Run: headless pygame with SDL's dummy video driver; simulated clock (each Clock.tick advances the game by its frame time, no real sleeping); random seed 0; keys injected as events and as key.get_pressed() state; mouse plan: one left click at the window centre at the start of phase 2, then a move to the lower-right quarter at the start of phase 3.
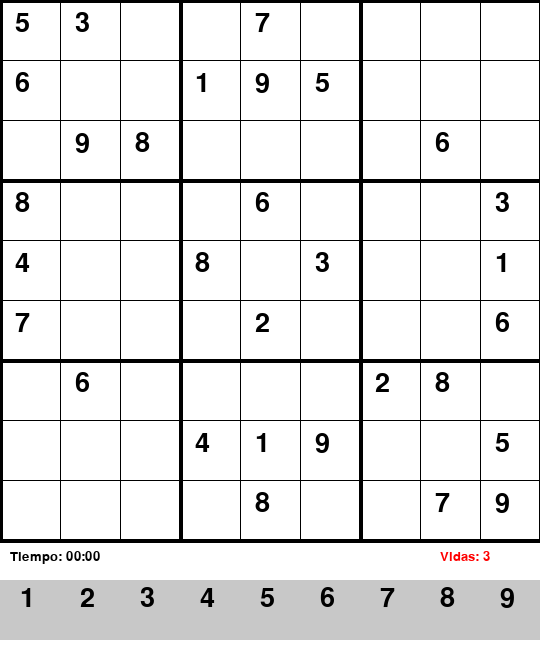
Frame 1 of 4 · flips 1–60 · no input
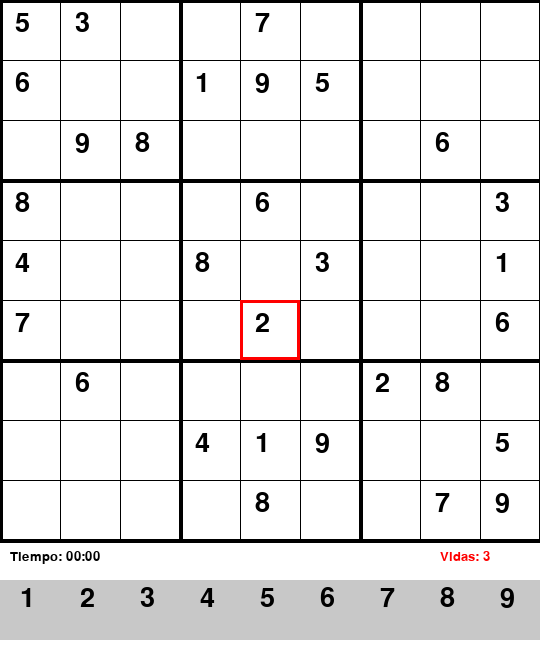
Frame 2 of 4 · flips 61–180 · clicked the window centre · tapped SPACE, RETURN · held RIGHT (→), D
Frame 3 of 4 · flips 181–300 · moved the mouse to the lower-right quarter · held DOWN (↓), S · screen unchanged from frame 2, image omitted
Frame 4 of 4 · flips 301–420 · held LEFT (←), A, UP (↑), W · screen unchanged from frame 3, image omitted

The pygame program that drew these frames:

import pygame
import time

pygame.init()

# Configuración pantalla
WIDTH, HEIGHT = 540, 660  # altura un poco más para los números
screen = pygame.display.set_mode((WIDTH, HEIGHT))
pygame.display.set_caption("Sudoku con Cronómetro y Vidas")

# Colores
WHITE = (255, 255, 255)
BLACK = (0, 0, 0)
GREY = (200, 200, 200)
BLUE = (0, 0, 255)
RED = (255, 0, 0)
GREEN = (0, 150, 0)

# Fuente
font = pygame.font.SysFont("comicsans", 40)
font_small = pygame.font.SysFont("comicsans", 20)

# Tablero Sudoku inicial (0 = vacío)
board = [
    [5, 3, 0, 0, 7, 0, 0, 0, 0],
    [6, 0, 0, 1, 9, 5, 0, 0, 0],
    [0, 9, 8, 0, 0, 0, 0, 6, 0],

    [8, 0, 0, 0, 6, 0, 0, 0, 3],
    [4, 0, 0, 8, 0, 3, 0, 0, 1],
    [7, 0, 0, 0, 2, 0, 0, 0, 6],

    [0, 6, 0, 0, 0, 0, 2, 8, 0],
    [0, 0, 0, 4, 1, 9, 0, 0, 5],
    [0, 0, 0, 0, 8, 0, 0, 7, 9]
]

# Variables para selección
selected_cell = None
selected_number = None
user_input = {}

# Vidas
lives = 3

# Función para dibujar líneas del tablero
def draw_grid():
    gap = WIDTH // 9
    for i in range(10):
        thick = 4 if i % 3 == 0 else 1
        pygame.draw.line(screen, BLACK, (0, i * gap), (WIDTH, i * gap), thick)
        pygame.draw.line(screen, BLACK, (i * gap, 0), (i * gap, WIDTH), thick)

# Función para dibujar números en el tablero
def draw_numbers():
    gap = WIDTH // 9
    for i in range(9):
        for j in range(9):
            if board[i][j] != 0:
                text = font.render(str(board[i][j]), True, BLACK)
                screen.blit(text, (j * gap + 15, i * gap + 10))
            elif (i, j) in user_input:
                text = font.render(str(user_input[(i, j)]), True, BLUE)
                screen.blit(text, (j * gap + 15, i * gap + 10))

# Función para validar si número es válido en el tablero
def is_valid(num, pos):
    row, col = pos
    # Chequear fila
    for j in range(9):
        if board[row][j] == num and col != j:
            return False
    # Chequear columna
    for i in range(9):
        if board[i][col] == num and row != i:
            return False
    # Chequear caja 3x3
    box_x = col // 3
    box_y = row // 3
    for i in range(box_y * 3, box_y * 3 + 3):
        for j in range(box_x * 3, box_x * 3 + 3):
            if board[i][j] == num and (i, j) != pos:
                return False
    return True

# Función para dibujar selección
def draw_selection():
    if selected_cell:
        gap = WIDTH // 9
        pygame.draw.rect(screen, RED, (selected_cell[1] * gap, selected_cell[0] * gap, gap, gap), 3)

# Función para chequear si el tablero está completo
def is_board_complete():
    for i in range(9):
        for j in range(9):
            if board[i][j] == 0 and (i, j) not in user_input:
                return False
    return True

# Función para dibujar vidas
def draw_lives():
    text = font_small.render(f"Vidas: {lives}", True, RED)
    screen.blit(text, (WIDTH - 100, WIDTH + 10))

# Función para dibujar números para elegir
def draw_number_buttons():
    gap = WIDTH // 9
    for i in range(9):
        rect = pygame.Rect(i * gap, WIDTH + 40, gap, gap)
        pygame.draw.rect(screen, GREY if selected_number != i+1 else BLUE, rect)
        num_text = font.render(str(i+1), True, BLACK)
        screen.blit(num_text, (i * gap + 20, WIDTH + 40 + 5))
    # Botón borrar (X)
    del_rect = pygame.Rect(9 * gap, WIDTH + 40, gap, gap)
    pygame.draw.rect(screen, GREY, del_rect)
    del_text = font.render("X", True, BLACK)
    screen.blit(del_text, (9 * gap + 20, WIDTH + 40 + 5))
    return del_rect

# Main loop
start_time = time.time()
running = True
while running:
    screen.fill(WHITE)
    elapsed_time = int(time.time() - start_time)
    minutes = elapsed_time // 60
    seconds = elapsed_time % 60
    timer_text = font_small.render(f"Tiempo: {minutes:02d}:{seconds:02d}", True, BLACK)
    screen.blit(timer_text, (10, WIDTH + 10))

    draw_grid()
    draw_numbers()
    draw_selection()
    draw_lives()
    del_rect = draw_number_buttons()

    for event in pygame.event.get():
        if event.type == pygame.QUIT:
            running = False

        # Selección con click en celda
        if event.type == pygame.MOUSEBUTTONDOWN:
            pos = pygame.mouse.get_pos()
            gap = WIDTH // 9
            x, y = pos[0] // gap, pos[1] // gap
            if y < 9:
                selected_cell = (y, x)
            else:
                # Click en números para elegir
                if pos[1] >= 0 and pos[1] < WIDTH and pos[1] // gap < 9 and pos[1] // gap == x:
                    # Si clickeó en el rango horizontal de números
                    if WIDTH <= pos[1] <= WIDTH + 90:
                        pass # por si se necesita más adelante
                clicked_button = pos[0] // gap
                if pos[1] >= WIDTH + 40:
                    # números están en y desde WIDTH+40 a WIDTH+80
                    btn_idx = pos[0] // gap
                    pass

                # Mejor forma: detectamos cuál botón se clickeó
                btn_idx = pos[0] // gap
                mouse_x, mouse_y = pos
                # Número para elegir
                for i in range(9):
                    rect = pygame.Rect(i * gap, WIDTH + 40, gap, gap)
                    if rect.collidepoint(pos):
                        selected_number = i + 1
                        break
                # Botón borrar
                if del_rect.collidepoint(pos):
                    selected_number = None

        # Poner número seleccionado en la celda
        if event.type == pygame.MOUSEBUTTONDOWN and selected_cell and selected_number:
            row, col = selected_cell
            if board[row][col] == 0:
                if is_valid(selected_number, (row, col)):
                    user_input[(row, col)] = selected_number
                    board[row][col] = selected_number
                else:
                    lives -= 1
                    if lives <= 0:
                        # Juego terminado por perder
                        running = False

        # También permitir borrar con click en celda vacía si seleccionaste borrar
        if event.type == pygame.MOUSEBUTTONDOWN and selected_cell and selected_number is None:
            row, col = selected_cell
            if (row, col) in user_input:
                del user_input[(row, col)]
                board[row][col] = 0

    # Revisar si terminaste el Sudoku
    if is_board_complete():
        complete_text = font.render("¡Completado!", True, GREEN)
        screen.blit(complete_text, (WIDTH // 3, WIDTH // 2))

    pygame.display.update()

pygame.quit()
def draw_number_buttons():
    gap = WIDTH // 9
    for i in range(9):
        rect = pygame.Rect(i * gap, WIDTH + 40, gap, gap)
        pygame.draw.rect(screen, GREY if selected_number != i+1 else BLUE, rect)
        num_text = font.render(str(i+1), True, BLACK)
        screen.blit(num_text, (i * gap + 20, WIDTH + 40 + 5))
    del_rect = pygame.Rect(9 * gap, WIDTH + 40, gap, gap)
    # Aquí falta dibujar el botón de borrar, por ejemplo:
    pygame.draw.rect(screen, GREY, del_rect)
    del_text = font.render("X", True, BLACK)
    screen.blit(del_text, (9 * gap + 20, WIDTH + 40 + 5))
    return del_rect
    if solution[selected_row][selected_col] == selected_number:
        board[selected_row][selected_col] = selected_number
